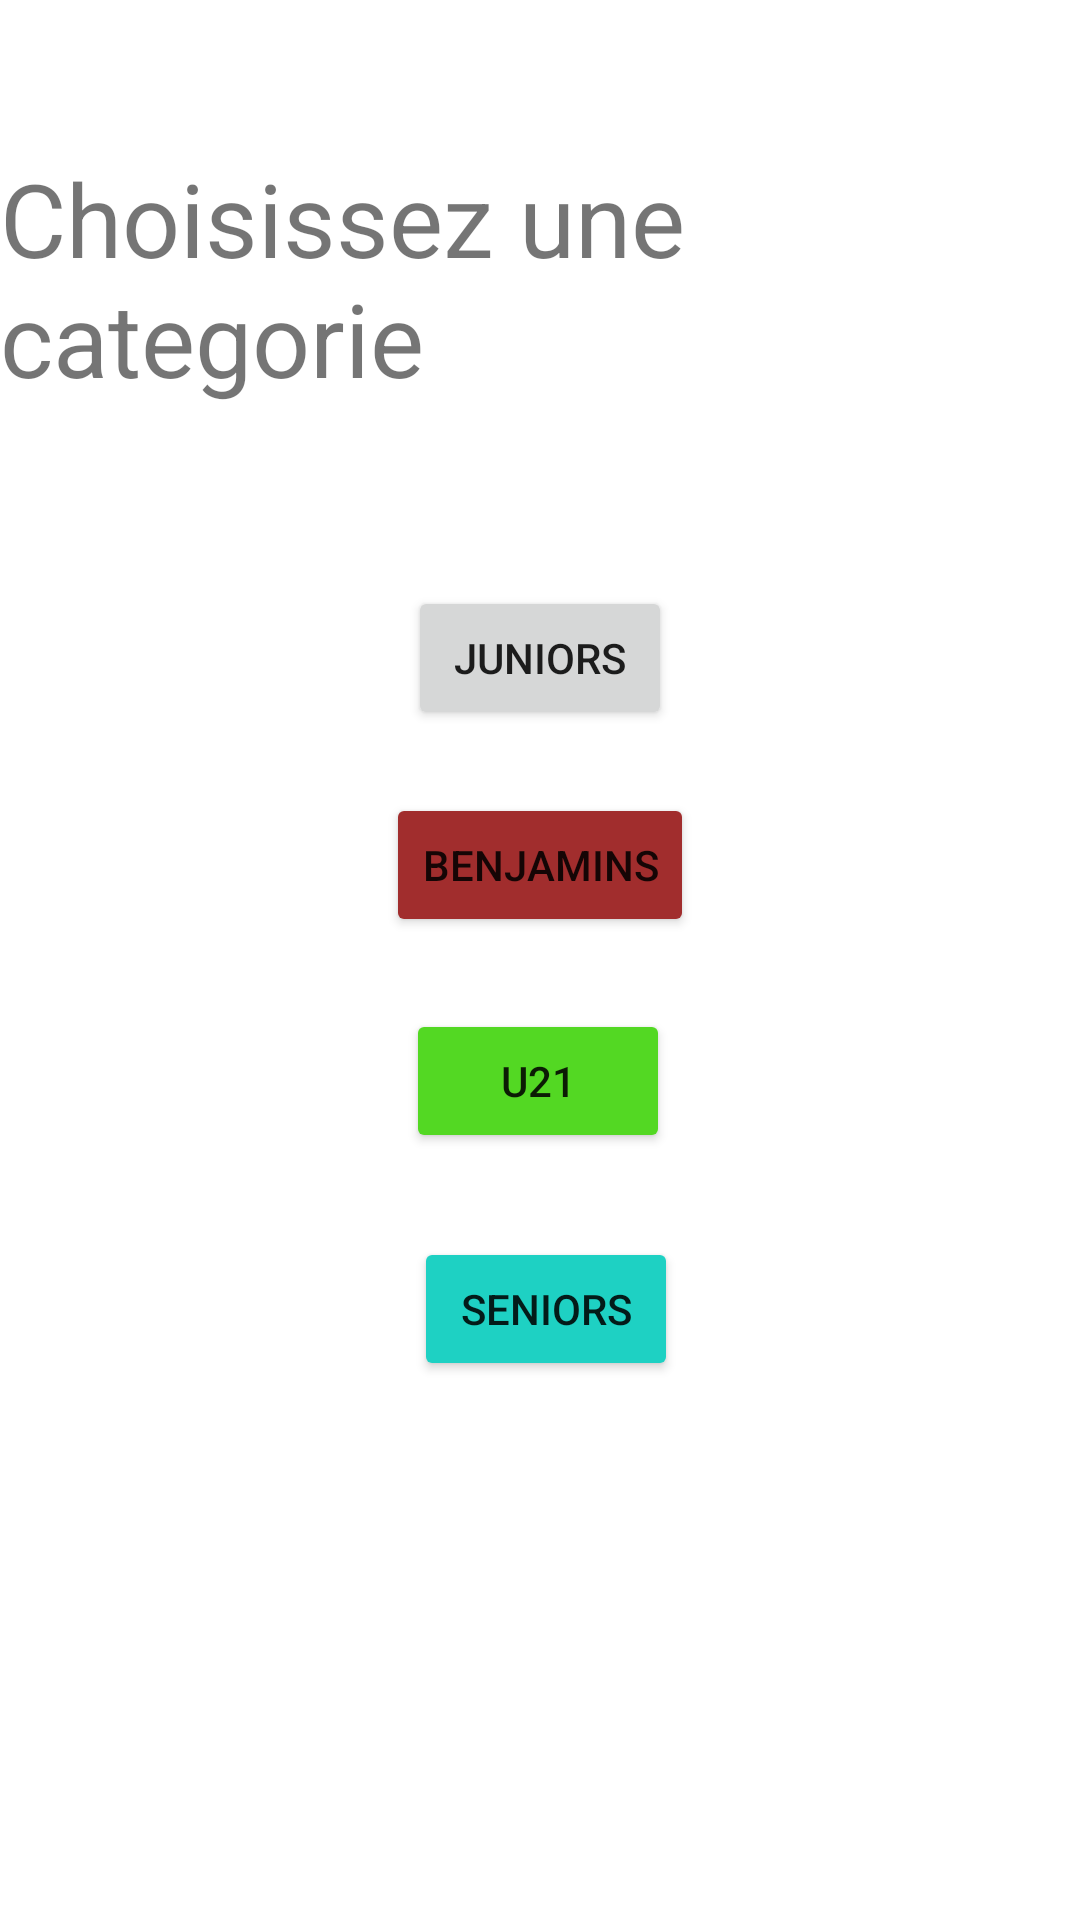

Produce the Android XML layout that renders to this screen, including the resource entries it uses.
<!-- AndroidManifest.xml: application theme Theme.Ap_DVD -->
<!-- res/layout/activity_main.xml -->
<?xml version="1.0" encoding="utf-8"?>
<androidx.constraintlayout.widget.ConstraintLayout xmlns:android="http://schemas.android.com/apk/res/android"
    xmlns:app="http://schemas.android.com/apk/res-auto"
    xmlns:tools="http://schemas.android.com/tools"
    android:layout_width="match_parent"
    android:layout_height="match_parent"
    tools:context=".MainActivity">

    <TextView
        android:id="@+id/textView"
        android:layout_width="wrap_content"
        android:layout_height="wrap_content"
        android:layout_marginTop="50dp"
        android:text="Choisissez une categorie"
        android:textSize="34sp"
        app:layout_constraintEnd_toEndOf="parent"
        app:layout_constraintStart_toStartOf="parent"
        app:layout_constraintTop_toTopOf="parent" />

    <Button
        android:id="@+id/btnJuniors"
        android:layout_width="wrap_content"
        android:layout_height="wrap_content"
        android:layout_marginStart="24dp"
        android:layout_marginTop="60dp"
        android:layout_marginEnd="24dp"
        android:text="@string/txtBtnJunior"
        app:layout_constraintEnd_toEndOf="parent"
        app:layout_constraintStart_toStartOf="parent"
        app:layout_constraintTop_toBottomOf="@+id/textView" />

    <Button
        android:id="@+id/btnBenjamins"
        android:layout_width="wrap_content"
        android:layout_height="wrap_content"
        android:layout_marginStart="24dp"
        android:layout_marginTop="21dp"
        android:layout_marginEnd="24dp"
        android:text="@string/txtBtnBenjamins"
        app:backgroundTint="#A12D2D"
        app:layout_constraintEnd_toEndOf="parent"
        app:layout_constraintStart_toStartOf="parent"
        app:layout_constraintTop_toBottomOf="@+id/btnJuniors" />

    <Button
        android:id="@+id/btnU21"
        android:layout_width="wrap_content"
        android:layout_height="wrap_content"
        android:layout_marginStart="24dp"
        android:layout_marginTop="24dp"
        android:layout_marginEnd="24dp"
        android:text="@string/txtBtnU21"
        app:backgroundTint="#53D823"
        app:layout_constraintEnd_toEndOf="parent"
        app:layout_constraintHorizontal_bias="0.497"
        app:layout_constraintStart_toStartOf="parent"
        app:layout_constraintTop_toBottomOf="@+id/btnBenjamins" />

    <Button
        android:id="@+id/btnSeniors"
        android:layout_width="wrap_content"
        android:layout_height="wrap_content"
        android:layout_marginStart="24dp"
        android:layout_marginTop="28dp"
        android:layout_marginEnd="24dp"
        android:text="@string/txtBtnSeniors"
        app:backgroundTint="#1ED1C3"
        app:layout_constraintEnd_toEndOf="parent"
        app:layout_constraintHorizontal_bias="0.509"
        app:layout_constraintStart_toStartOf="parent"
        app:layout_constraintTop_toBottomOf="@+id/btnU21" />

</androidx.constraintlayout.widget.ConstraintLayout>
<!-- resources referenced by this layout -->
<resources>
  <string name="txtBtnBenjamins">Benjamins</string>
  <string name="txtBtnJunior">Juniors</string>
  <string name="txtBtnSeniors">Seniors</string>
  <string name="txtBtnU21">U21</string>
  <style name="Theme.Ap_DVD" parent="Theme.MaterialComponents.DayNight.DarkActionBar">
          
          <item name="colorPrimary">@color/purple_500</item>
          <item name="colorPrimaryVariant">@color/purple_700</item>
          <item name="colorOnPrimary">@color/white</item>
          
          <item name="colorSecondary">@color/teal_200</item>
          <item name="colorSecondaryVariant">@color/teal_700</item>
          <item name="colorOnSecondary">@color/black</item>
          
          <item name="android:statusBarColor" tools:targetApi="21">?attr/colorPrimaryVariant</item>
          
      </style>
  <!-- not gathered from this repository: default colours our renderer supplied (Android Studio template values) -->
  <color name="purple_500">#FF6200EE</color>
  <color name="purple_700">#FF3700B3</color>
  <color name="teal_200">#FF03DAC5</color>
  <color name="teal_700">#FF018786</color>
  <color name="black">#FF000000</color>
  <color name="white">#FFFFFFFF</color>
</resources>
